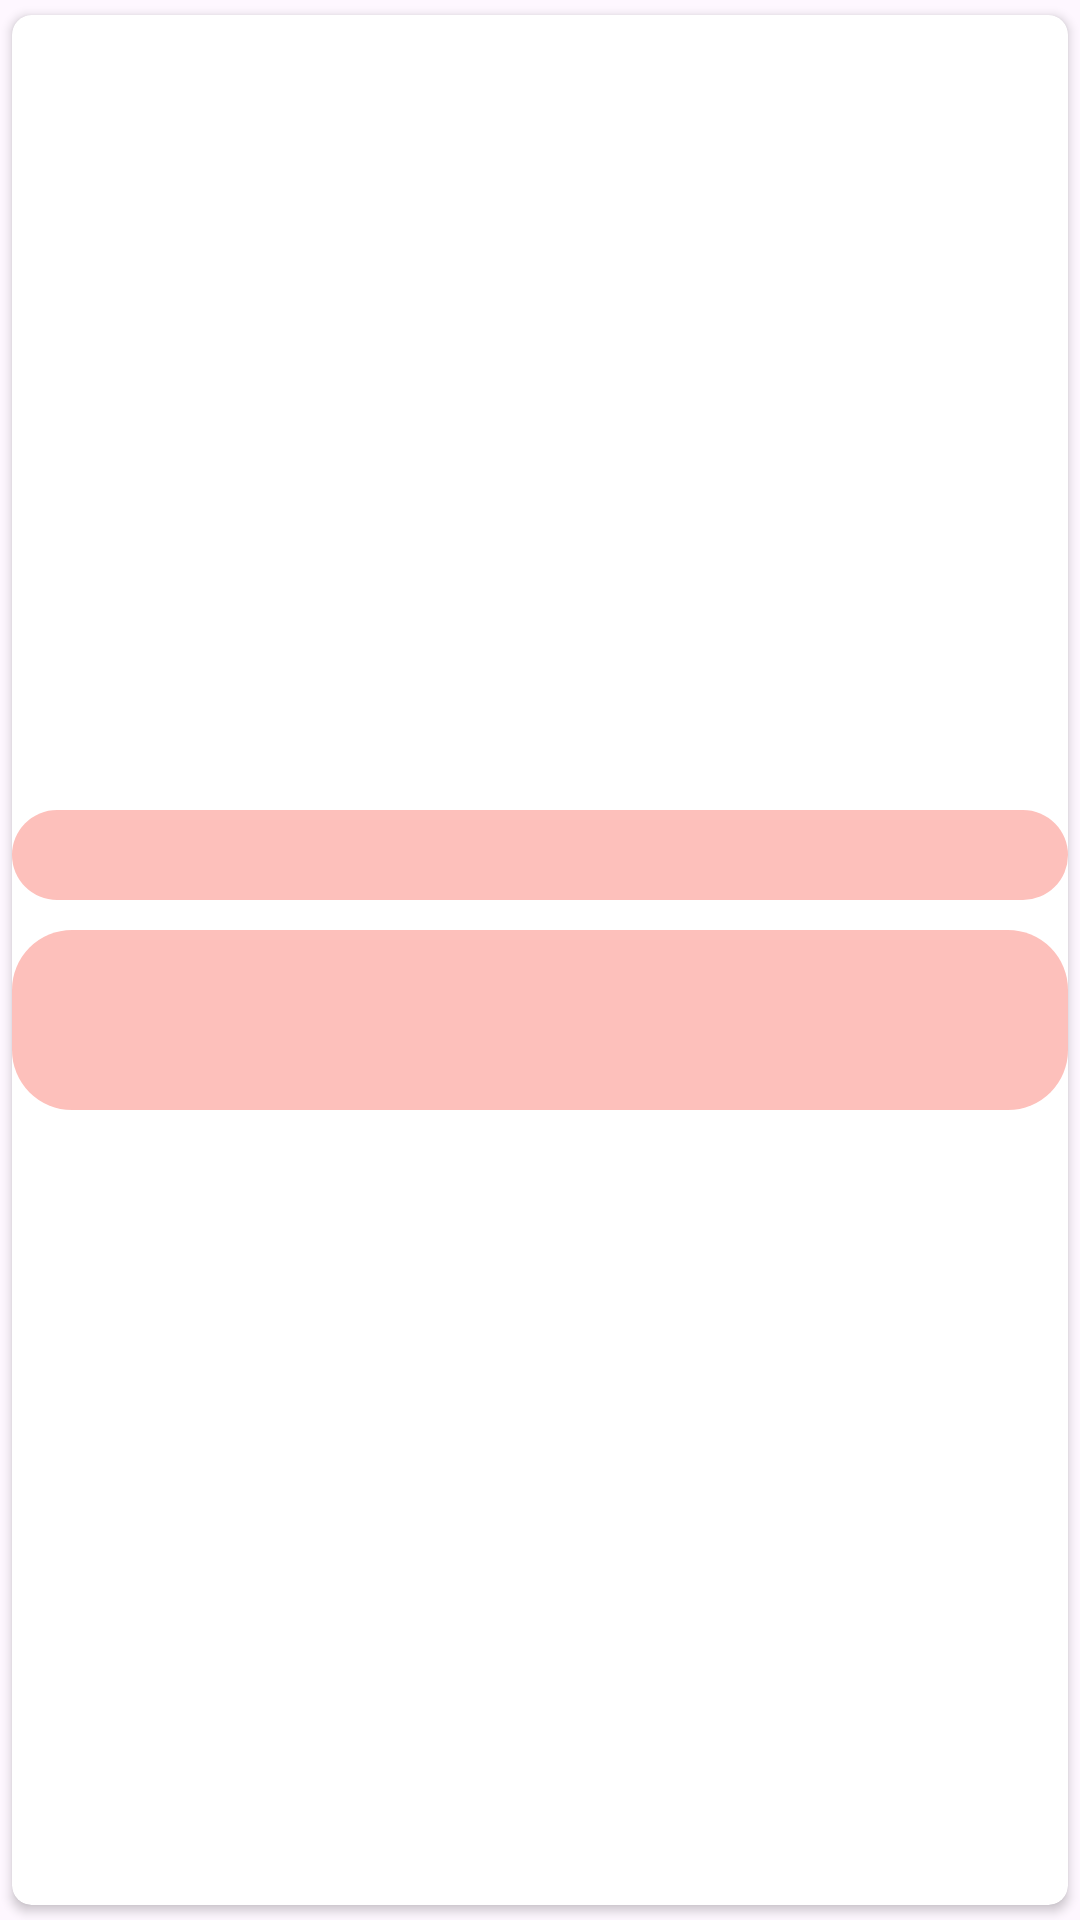

Here is an Android app screen rendered from its layout file. Give the layout XML and the strings, colors and styles it references.
<!-- AndroidManifest.xml: application theme Theme.ShreeBhagavatGeeta -->
<!-- res/layout/shimmer_verse.xml -->
<?xml version="1.0" encoding="utf-8"?>
<androidx.cardview.widget.CardView
    xmlns:android="http://schemas.android.com/apk/res/android"
    xmlns:tools="http://schemas.android.com/tools"
    android:layout_width="match_parent"
    android:layout_height="wrap_content"
    xmlns:app="http://schemas.android.com/apk/res-auto"
    android:elevation="@dimen/_2sdp"
    app:cardUseCompatPadding="true"
    android:clickable="true"
    android:focusable="true"
    app:cardCornerRadius="6.50dp">

    <androidx.constraintlayout.widget.ConstraintLayout
        android:layout_width="match_parent"
        android:layout_height="match_parent">

        <LinearLayout
            android:id="@+id/linearLayout5"
            android:layout_width="match_parent"
            android:layout_height="wrap_content"
            android:orientation="vertical"
            app:layout_constraintBottom_toBottomOf="parent"
            app:layout_constraintEnd_toEndOf="parent"
            app:layout_constraintStart_toStartOf="parent"
            app:layout_constraintTop_toTopOf="parent">


            <LinearLayout
                android:id="@+id/linearLayout4"
                android:layout_width="match_parent"
                android:layout_height="30.00dp"
                android:orientation="horizontal"
                android:padding="5.00dp"
                android:background="@drawable/bg_shimmer"
                app:layout_constraintBottom_toBottomOf="parent"
                app:layout_constraintEnd_toEndOf="parent"
                app:layout_constraintStart_toStartOf="parent"
                app:layout_constraintTop_toTopOf="parent">

            </LinearLayout>

            <TextView
                android:layout_width="match_parent"
                android:layout_height="60.00dp"
                android:layout_marginTop="10.00dp"
                android:background="@drawable/bg_shimmer" />
        </LinearLayout>

    </androidx.constraintlayout.widget.ConstraintLayout>


</androidx.cardview.widget.CardView>
<!-- resources referenced by this layout -->
<resources>
  <!-- drawable bg_shimmer (drawable) -->
  <?xml version="1.0" encoding="utf-8"?>
  <shape xmlns:android="http://schemas.android.com/apk/res/android">
  <corners
      android:radius="20.00dp">
  </corners>
      <solid
          android:color="@color/splash">
      </solid>
  </shape>
  <style name="Theme.ShreeBhagavatGeeta" parent="Base.Theme.ShreeBhagavatGeeta" />
  <color name="splash">#FDC0BB</color>
  <style name="Base.Theme.ShreeBhagavatGeeta" parent="Theme.Material3.DayNight.NoActionBar">
          
          
      </style>
</resources>
